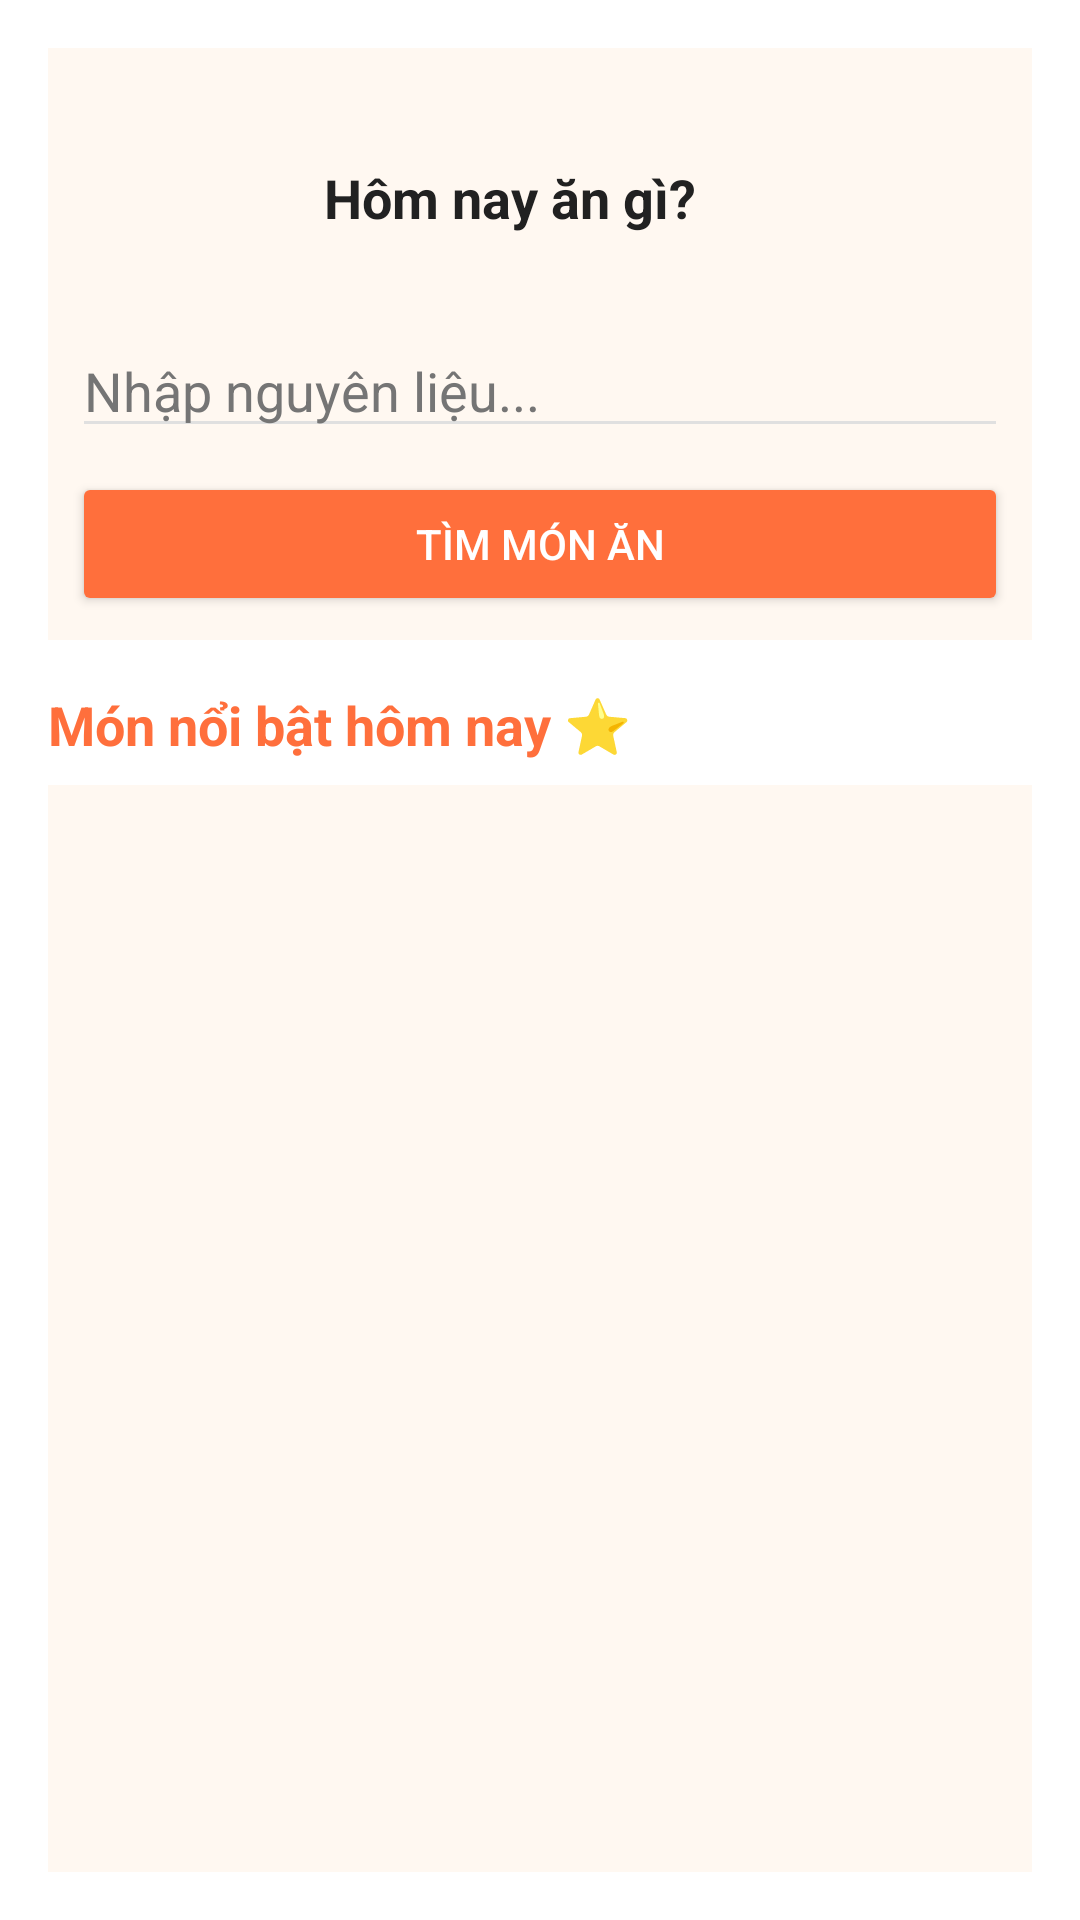

Reconstruct the res/layout file that produces this screen, plus the resources it refers to.
<!-- AndroidManifest.xml: application theme Theme.Angiday -->
<!-- res/layout/fragment_home.xml -->
<?xml version="1.0" encoding="utf-8"?>
<ScrollView xmlns:android="http://schemas.android.com/apk/res/android"
    xmlns:app="http://schemas.android.com/apk/res-auto"
    android:id="@+id/scrollViewHome"
    android:layout_width="match_parent"
    android:layout_height="match_parent"
    android:padding="16dp"
    android:background="@color/colorBackground"
    android:fillViewport="true">

    <LinearLayout
        android:orientation="vertical"
        android:layout_width="match_parent"
        android:layout_height="wrap_content">

        
        <LinearLayout
            android:layout_width="match_parent"
            android:layout_height="wrap_content"
            android:orientation="vertical"
            android:padding="8dp"
            android:focusable="true"
            android:focusableInTouchMode="true"
            android:background="@color/colorSurface">
            
            <LinearLayout
                android:layout_width="match_parent"
                android:layout_height="84dp"
                android:gravity="center_vertical"
                android:orientation="horizontal"
                android:padding="16dp">

                <ImageView
                    android:id="@+id/imgLogo"
                    android:layout_width="60dp"
                    android:layout_height="60dp"
                    android:adjustViewBounds="true"
                    android:contentDescription="Logo"
                    android:scaleType="fitCenter"
                    android:src="@drawable/logo" />

                <TextView
                    android:id="@+id/tvGreeting"
                    android:layout_width="wrap_content"
                    android:layout_height="wrap_content"
                    android:layout_marginStart="8dp"
                    android:text="Hôm nay ăn gì?"
                    android:textColor="@color/colorOnBackground"
                    android:textSize="18sp"
                    android:textStyle="bold" />
            </LinearLayout>
            
            <EditText
                android:id="@+id/etSearch"
                android:layout_width="match_parent"
                android:layout_height="wrap_content"
                android:hint="Nhập nguyên liệu..."
                android:inputType="textCapSentences"
                android:singleLine="true"
                android:imeOptions="actionDone"
                android:textColor="@color/colorOnSurface"
                android:textColorHint="@color/colorMuted"
                android:backgroundTint="@color/colorOutline" />

            
            <androidx.recyclerview.widget.RecyclerView
                android:id="@+id/rvSuggestions"
                android:layout_width="match_parent"
                android:layout_height="wrap_content"
                android:visibility="gone" />

            
            <com.google.android.material.chip.ChipGroup
                android:id="@+id/chipGroupSelected"
                android:layout_width="match_parent"
                android:layout_height="wrap_content"
                app:singleLine="false"
                app:chipSpacing="8dp"
                app:singleSelection="false"
                app:selectionRequired="false"
                android:paddingBottom="8dp"
                android:minHeight="48dp"
                android:scrollHorizontally="false" />

            
            <Button
                android:id="@+id/btnFindRecipes"
                android:layout_width="match_parent"
                android:layout_height="wrap_content"
                android:text="Tìm món ăn"
                android:backgroundTint="@color/colorPrimary"
                android:textColor="@color/colorOnPrimary" />
        </LinearLayout>

        
        <TextView
            android:layout_width="match_parent"
            android:layout_height="wrap_content"
            android:text="Món nổi bật hôm nay ⭐"
            android:textSize="18sp"
            android:textStyle="bold"
            android:textColor="@color/colorPrimary"
            android:layout_marginTop="16dp"
            android:layout_marginBottom="8dp" />

        <ImageView
            android:id="@+id/imgFeatured"
            android:layout_width="match_parent"
            android:layout_height="match_parent"
            android:scaleType="centerCrop"
            android:background="@color/colorSurface"
            android:clickable="true"
            android:focusable="true"
            android:foreground="?attr/selectableItemBackgroundBorderless" />

        
        <TextView
            android:layout_width="match_parent"
            android:layout_height="wrap_content"
            android:text="Gợi ý ngẫu nhiên 🍴"
            android:textSize="18sp"
            android:textStyle="bold"
            android:textColor="@color/colorPrimary"
            android:layout_marginBottom="8dp" />

        <LinearLayout
            android:orientation="horizontal"
            android:layout_width="match_parent"
            android:layout_height="wrap_content"
            android:weightSum="3"
            android:layout_marginBottom="16dp">

            <TextView
                android:id="@+id/tvBreakfast"
                android:layout_width="0dp"
                android:layout_weight="1"
                android:layout_height="wrap_content"
                android:text="Bữa sáng:"
                android:padding="12dp"
                android:background="@color/colorSurface"
                android:textColor="@color/colorOnSurface"
                android:layout_marginEnd="8dp" />

            <TextView
                android:id="@+id/tvLunch"
                android:layout_width="0dp"
                android:layout_weight="1"
                android:layout_height="wrap_content"
                android:text="Bữa trưa:"
                android:padding="12dp"
                android:background="@color/colorSurface"
                android:textColor="@color/colorOnSurface"
                android:layout_marginEnd="8dp" />

            <TextView
                android:id="@+id/tvDinner"
                android:layout_width="0dp"
                android:layout_weight="1"
                android:layout_height="wrap_content"
                android:text="Bữa tối:"
                android:padding="12dp"
                android:background="@color/colorSurface"
                android:textColor="@color/colorOnSurface" />
        </LinearLayout>

        
        <TextView
            android:layout_width="match_parent"
            android:layout_height="wrap_content"
            android:text="Khám phá nhanh"
            android:textStyle="bold"
            android:textSize="18sp"
            android:textColor="@color/colorPrimary"
            android:layout_marginBottom="8dp" />

        <HorizontalScrollView
            android:id="@+id/horizontalScrollView"
            android:layout_width="match_parent"
            android:layout_height="wrap_content"
            android:scrollbars="none"
            android:layout_marginBottom="24dp">

            <LinearLayout
                android:id="@+id/categoryContainer"
                android:orientation="horizontal"
                android:layout_width="wrap_content"
                android:layout_height="wrap_content" />
        </HorizontalScrollView>

        
        <Button
            android:id="@+id/btnMenu"
            android:layout_width="match_parent"
            android:layout_height="wrap_content"
            android:text="Khám phá thêm món ăn"
            android:backgroundTint="@color/colorPrimary"
            android:textColor="@color/colorOnPrimary"
            android:layout_marginBottom="24dp" />
    </LinearLayout>
</ScrollView>
<!-- resources referenced by this layout -->
<resources>
  <color name="colorBackground">#FFFFFF</color>
  <color name="colorMuted">#757575</color>
  <color name="colorOnBackground">#212121</color>
  <color name="colorOnPrimary">#FFFFFF</color>
  <color name="colorOnSurface">#212121</color>
  <color name="colorOutline">#E0E0E0</color>
  <color name="colorPrimary">#FF6F3C</color>
  <color name="colorSurface">#FFF8F1</color>
  <style name="Theme.Angiday" parent="Base.Theme.Angiday" />
  <style name="Base.Theme.Angiday" parent="Theme.Material3.DayNight.NoActionBar">
          
          
      </style>
</resources>
